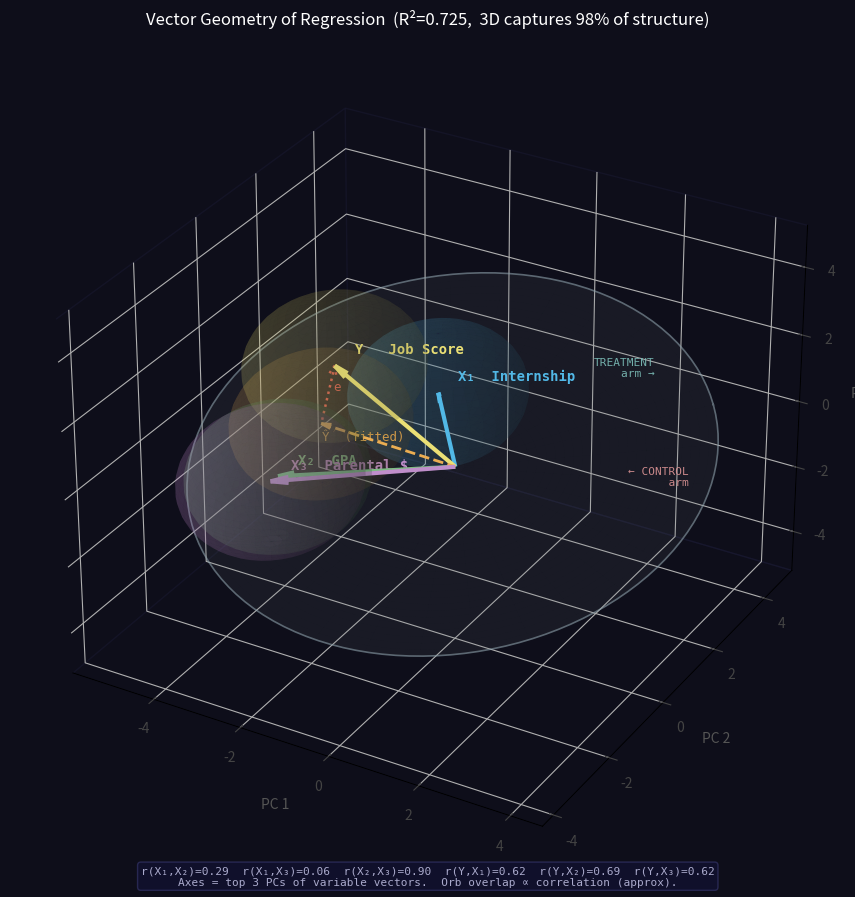

This figure's Python source:
"""
Regression Vector Geometry in 3D — with 4 variables
=====================================================
Each variable is a vector in R^10 (one dimension per observation).
We want to visualise Y, X1, X2, X3, and Ŷ as orbs in 3D.

THE KEY CONSTRAINT:
  3 vectors always fit exactly in 3D.
  4 or more vectors may need 4+ dimensions to preserve all pairwise angles.

So with 4 variables we use PCA to find the best 3D approximation:
  - Stack all centred, normalised variable vectors as rows of a matrix V (4 × 10)
  - The top 3 principal components of V give a 3D coordinate for each variable
    that preserves as much of the correlation structure as possible
  - Some information is lost (the 4th dimension), so angles are approximate
  - The % variance explained by the 3 PCs tells us how good the approximation is

Everything else (orbs, arrow lengths, overlap = correlation) is the same as before.
"""

import numpy as np
import pandas as pd
import matplotlib.pyplot as plt
from mpl_toolkits.mplot3d import Axes3D


# ── 1. SYNTHETIC DATASET ─────────────────────────────────────────────────────
# We add parental_income as a 3rd predictor.
# It correlates positively with GPA and job_score (richer families → better
# schools → higher GPA; also some direct effect on job access).
# True DGP only used to generate numbers — OLS will estimate coefficients.

np.random.seed(7)

internship     = np.array([1, 1, 0, 1, 0, 1, 0, 1, 0, 0], dtype=float)
GPA            = np.array([3.8, 3.5, 3.9, 3.2, 2.8, 2.9, 3.5, 3.7, 2.5, 3.1])
parental_income = np.array([95, 60, 110, 45, 40, 55, 80, 75, 35, 50], dtype=float)  # $k
job_score      = (-52.4 + 24.8*internship + 29.1*GPA
                  + 0.08*parental_income   # small direct income effect
                  + np.random.normal(0, 15, 10))  # large noise → Y and Ŷ visibly differ

df = pd.DataFrame({
    'Internship':      internship,
    'GPA':             GPA,
    'ParentalIncome':  parental_income,
    'JobScore':        job_score.round(1)
})
print("── Synthetic Dataset ──────────────────────────────")
print(df.to_string(index=False))


# ── 2. FIT OLS ───────────────────────────────────────────────────────────────
X_mat = np.column_stack([np.ones(10), internship, GPA, parental_income])
b_hat = np.linalg.lstsq(X_mat, job_score, rcond=None)[0]
Y_hat_ols = X_mat @ b_hat

SS_res = np.sum((job_score - Y_hat_ols)**2)
SS_tot = np.sum((job_score - job_score.mean())**2)
R2 = 1 - SS_res / SS_tot

print("\n── OLS Estimates ──────────────────────────────────")
print(f"  b0 (intercept)       = {b_hat[0]:.2f}")
print(f"  b1 (internship)      = {b_hat[1]:.2f}")
print(f"  b2 (GPA)             = {b_hat[2]:.2f}")
print(f"  b3 (parental income) = {b_hat[3]:.2f}")
print(f"  R²                   = {R2:.3f}")


# ── 3. CENTER ALL VARIABLES ───────────────────────────────────────────────────
Y  = job_score       - job_score.mean()
X1 = internship      - internship.mean()
X2 = GPA             - GPA.mean()
X3 = parental_income - parental_income.mean()
Yh = Y_hat_ols       - Y_hat_ols.mean()   # centred fitted values


# ── 4. PAIRWISE CORRELATIONS ──────────────────────────────────────────────────
def r(a, b): return np.corrcoef(a, b)[0, 1]

print("\n── Correlations ───────────────────────────────────")
print(f"  r(X1,X2) = {r(X1,X2):.2f}  (internship ↔ GPA)")
print(f"  r(X1,X3) = {r(X1,X3):.2f}  (internship ↔ parental income)")
print(f"  r(X2,X3) = {r(X2,X3):.2f}  (GPA        ↔ parental income)")
print(f"  r(Y, X1) = {r(Y,X1):.2f}  (job score  ↔ internship)")
print(f"  r(Y, X2) = {r(Y,X2):.2f}  (job score  ↔ GPA)")
print(f"  r(Y, X3) = {r(Y,X3):.2f}  (job score  ↔ parental income)")
print(f"  r(Y, Yh) = {r(Y,Yh):.2f}  (job score  ↔ fitted values)")


# ── 5. PCA TO GET 3D COORDINATES FOR EACH VARIABLE ───────────────────────────
# Stack centred, unit-normalised variable vectors as rows: shape (5, 10)
# (Y, Ŷ, X1, X2, X3 — each is a length-10 observation vector)
# PCA finds the 3 directions in R^10 that capture the most variance across
# these 5 variable-vectors. Each variable's 3D coordinate is its projection
# onto these directions.
#
# Why does this preserve correlations approximately?
# Two variables that are highly correlated point in similar directions in R^10,
# so their PCA projections also point in similar directions in 3D.

def unit(v): return v / np.linalg.norm(v)

# Build the 5×10 matrix of unit variable vectors
V = np.vstack([unit(Y), unit(Yh), unit(X1), unit(X2), unit(X3)])  # (5, 10)

# SVD of V: V = U S W^T
# The rows of W^T (i.e. columns of W) are the principal directions in R^10.
# U gives the coordinates of each variable in PC space.
U, S, Wt = np.linalg.svd(V, full_matrices=False)

# Fraction of total "spread" captured by the top 3 PCs
var_explained = (S**2) / np.sum(S**2)
print(f"\n── PCA quality (3D approximation) ─────────────────")
print(f"  PC1 explains {var_explained[0]:.1%} of inter-variable structure")
print(f"  PC2 explains {var_explained[1]:.1%}")
print(f"  PC3 explains {var_explained[2]:.1%}")
print(f"  Total (3D)   {sum(var_explained[:3]):.1%}  — angles are this accurate")

# 3D coordinates: each row of U[:, :3] * S[:3] is one variable's position
coords = U[:, :3] * S[:3]   # shape (5, 3)
# Rows: [Y, Ŷ, X1, X2, X3]
c_Y, c_Yh, c_X1, c_X2, c_X3 = coords


# ── 6. VISUALISE ─────────────────────────────────────────────────────────────
# Normalise all coordinate vectors to the same display length L, then place
# an orb of radius R at each tip. Overlap ∝ correlation (approximately,
# with the accuracy given by the % variance explained above).

L = 3.5
R = 1.8

def disp(c): return L * c / np.linalg.norm(c)   # scale to display length

pY  = disp(c_Y)
pYh = disp(c_Yh)
p1  = disp(c_X1)
p2  = disp(c_X2)
p3  = disp(c_X3)

fig = plt.figure(figsize=(12, 9), facecolor='#0e0e1a')
ax  = fig.add_subplot(111, projection='3d', facecolor='#0e0e1a')


def arrow(tip, color, lw=2.5, ls='-'):
    ax.quiver(0, 0, 0, tip[0], tip[1], tip[2],
              color=color, linewidth=lw, linestyle=ls,
              arrow_length_ratio=0.10)


def orb(centre, color, alpha=0.13):
    u, w = np.mgrid[0:2*np.pi:40j, 0:np.pi:30j]
    xs = centre[0] + R * np.cos(u) * np.sin(w)
    ys = centre[1] + R * np.sin(u) * np.sin(w)
    zs = centre[2] + R * np.cos(w)
    ax.plot_surface(xs, ys, zs, color=color, alpha=alpha, linewidth=0)


# --- RANDOMIZATION DISC ------------------------------------------------
# This disc is perpendicular to X1 (the treatment direction).
# It represents the "cut" that divides the sample into two arms:
#   orbs on the X1 side  → TREATMENT arm (dot product with X1 direction > 0)
#   orbs on the other side → CONTROL arm
#
# In an RCT we want X2 and X3 to straddle this disc evenly (land ON the disc,
# meaning zero correlation with treatment). Here, because the data is
# observational, X2 and X3 lean toward the treatment side — that's confounding.
#
# We draw the disc as a filled circle in the plane perpendicular to u1.
# Two basis vectors for that plane via Gram-Schmidt:

u1_disp = p1 / np.linalg.norm(p1)   # unit vector in X1 display direction
arb = np.array([0, 1, 0]) if abs(u1_disp[1]) < 0.9 else np.array([1, 0, 0])
f1 = arb - np.dot(arb, u1_disp) * u1_disp;  f1 /= np.linalg.norm(f1)
f2 = np.cross(u1_disp, f1);                  f2 /= np.linalg.norm(f2)

# Parametric disc: polar coords (rho, phi) → 3D point on the plane
disc_r = L * 1.45    # disc radius — large enough to slice through all orbs
rhos = np.linspace(0, disc_r, 30)
phis = np.linspace(0, 2*np.pi, 60)
RHO, PHI = np.meshgrid(rhos, phis)
DX = RHO * (np.cos(PHI)*f1[0] + np.sin(PHI)*f2[0])
DY = RHO * (np.cos(PHI)*f1[1] + np.sin(PHI)*f2[1])
DZ = RHO * (np.cos(PHI)*f1[2] + np.sin(PHI)*f2[2])
ax.plot_surface(DX, DY, DZ, alpha=0.13, color='#b0bec5', linewidth=0)

# Disc edge (circle outline)
phi_ring = np.linspace(0, 2*np.pi, 120)
ring = disc_r * (np.outer(np.cos(phi_ring), f1) + np.outer(np.sin(phi_ring), f2))
ax.plot(ring[:,0], ring[:,1], ring[:,2], color='#90a4ae', linewidth=1.2, alpha=0.6)

# Label the two arms
# Treatment side: along +u1_disp direction from the disc
t_label_pos  =  u1_disp * (disc_r * 0.5) + f1 * disc_r * 0.6
c_label_pos  = -u1_disp * (disc_r * 0.5) + f1 * disc_r * 0.6
ax.text(*t_label_pos, 'TREATMENT\n    arm →', color='#80cbc4',
        fontsize=8, fontfamily='monospace', alpha=0.9)
ax.text(*c_label_pos, '← CONTROL\n      arm',  color='#ef9a9a',
        fontsize=8, fontfamily='monospace', alpha=0.9)

# Annotate which orbs are on which side by checking dot product with u1_disp.
# Any orb centre with dot > 0 is on the treatment side of the disc.
for pt, name in [(p1,'X₁'),(p2,'X₂'),(p3,'X₃'),(pY,'Y'),(pYh,'Ŷ')]:
    side = '→T' if np.dot(pt, u1_disp) > 0 else '→C'
    print(f"  {name}: dot with X₁ direction = {np.dot(pt/np.linalg.norm(pt), u1_disp):.2f}  {side}")

# --- five orbs — one per variable --------------------------------------
# Draw the bigger / background ones first so foreground renders on top.
# Y and Ŷ nearly overlap; X2 and X3 overlap because GPA ↔ income is high.
# Notice X2 and X3 lean toward the treatment side (confounding in obs. data).
orb(pY,  '#fff176', alpha=0.11)   # Y  job score       — yellow
orb(pYh, '#ffb74d', alpha=0.11)   # Ŷ  fitted values   — orange
orb(p3,  '#ce93d8', alpha=0.13)   # X3 parental income — purple
orb(p2,  '#81c784', alpha=0.13)   # X2 GPA             — green
orb(p1,  '#4fc3f7', alpha=0.13)   # X1 internship      — blue


# --- arrows -------------------------------------------------------------
arrow(p1,  '#4fc3f7', lw=3)
arrow(p2,  '#81c784', lw=3)
arrow(p3,  '#ce93d8', lw=3)
arrow(pY,  '#fff176', lw=3)
arrow(pYh, '#ffb74d', lw=2, ls='--')   # dashed = derived from data, not observed


# --- residual between Ŷ and Y ------------------------------------------
res_disp = pY - pYh
ax.quiver(pYh[0], pYh[1], pYh[2],
          res_disp[0], res_disp[1], res_disp[2],
          color='#ef5350', linewidth=1.8, linestyle=':',
          arrow_length_ratio=0.2)


# --- labels -------------------------------------------------------------
off = 0.28
ax.text(*(p1  + off), 'X₁  Internship',     color='#4fc3f7', fontsize=10,
        fontweight='bold', fontfamily='monospace')
ax.text(*(p2  + off), 'X₂  GPA',            color='#81c784', fontsize=10,
        fontweight='bold', fontfamily='monospace')
ax.text(*(p3  + off), 'X₃  Parental $',     color='#ce93d8', fontsize=10,
        fontweight='bold', fontfamily='monospace')
ax.text(*(pY  + off), 'Y   Job Score',       color='#fff176', fontsize=10,
        fontweight='bold', fontfamily='monospace')
ax.text(*(pYh - np.array([0, 0, 0.5])),
        'Ŷ  (fitted)', color='#ffb74d', fontsize=9, fontfamily='monospace')
ax.text(*(pYh + res_disp*0.6 + np.array([0.1, 0, 0])),
        'e', color='#ef5350', fontsize=9, fontfamily='monospace')


# --- axes & styling -----------------------------------------------------
ax.set_xlabel('PC 1', color='#555', labelpad=8)
ax.set_ylabel('PC 2', color='#555', labelpad=8)
ax.set_zlabel('PC 3', color='#555', labelpad=8)
ax.tick_params(colors='#444')
for pane in [ax.xaxis.pane, ax.yaxis.pane, ax.zaxis.pane]:
    pane.fill = False
    pane.set_edgecolor('#1a1a33')
ax.grid(True, color='#1a1a33', linewidth=0.5)
ax.set_title(
    f'Vector Geometry of Regression  (R²={R2:.3f},  3D captures '
    f'{sum(var_explained[:3]):.0%} of structure)',
    color='white', fontsize=12, pad=14)

info = (f"r(X₁,X₂)={r(X1,X2):.2f}  r(X₁,X₃)={r(X1,X3):.2f}  "
        f"r(X₂,X₃)={r(X2,X3):.2f}  r(Y,X₁)={r(Y,X1):.2f}  "
        f"r(Y,X₂)={r(Y,X2):.2f}  r(Y,X₃)={r(Y,X3):.2f}\n"
        f"Axes = top 3 PCs of variable vectors.  Orb overlap ∝ correlation (approx).")
fig.text(0.5, 0.01, info, ha='center', color='#aaaacc', fontsize=8,
         fontfamily='monospace',
         bbox=dict(boxstyle='round', facecolor='#111133',
                   alpha=0.7, edgecolor='#333366'))

plt.tight_layout()
plt.savefig('regression_vectors.png', dpi=150, bbox_inches='tight',
            facecolor='#0e0e1a')
plt.show()
print("\nSaved → regression_vectors.png")
